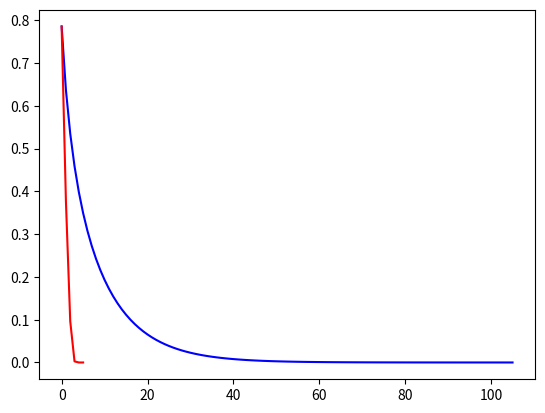

This figure's Python source:
# -*- coding: utf-8 -*-
"""
Created on Mon Sep 30 09:21:11 2019

[redacted]
"""
from numpy import *
from matplotlib import pyplot

# problem 1
# simple iteration
f= lambda x:0.9*sin(x)-x

x0=pi/4
x=zeros(1000)
x[0] = x0
gx=f(x[0])+x[0]
i=0

while abs(x[i] -gx)> 1e-6:
    gx = x[i]
    x[i+1] = f(x[i])+x[i]
    i=i+1
    
pyplot.figure(1)
pyplot.plot(range(0,i+1),x[0:i+1],'b-')

#Newton-Raphson method
df = lambda x: 0.9*cos(x)-1

x=zeros(1000)
x[0]=x0
gx= x[0] - f(x[0])/df(x[0])
i=0
while abs(x[i] - gx)>1e-6:
    gx=x[i]
    x[i+1]=x[i]-f(x[i])/df(x[i])
    i =i +1

pyplot.figure(1)
pyplot.plot(range(0,i+1),x[0:i+1],'r-')
pyplot.show()

# problem 2
f = lambda x: x**5 - 4.5*x**4 + 4.55*x**3 + 2.675*x**2 - 3.3*x - 1.4375
df = lambda x: 5*x**4 - 18*x**3 + 13.65*x**2 + 5.35*x - 3.3

x0 = -0.6;
x = zeros(1000)
x[0] = x0
gx = x[0]-f(x[0])/df(x[0])
i = 0
while (abs(x[i] - gx) > 1e-6):
   gx = x[i]
   x[i+1] = x[i] - f(x[i])/df(x[i])
   i = i+1
   
x = x[0:i+1]
E = diff(x)
K = E[2:-1] / E[1:-2]
print("K[-1] = ", K[-1])